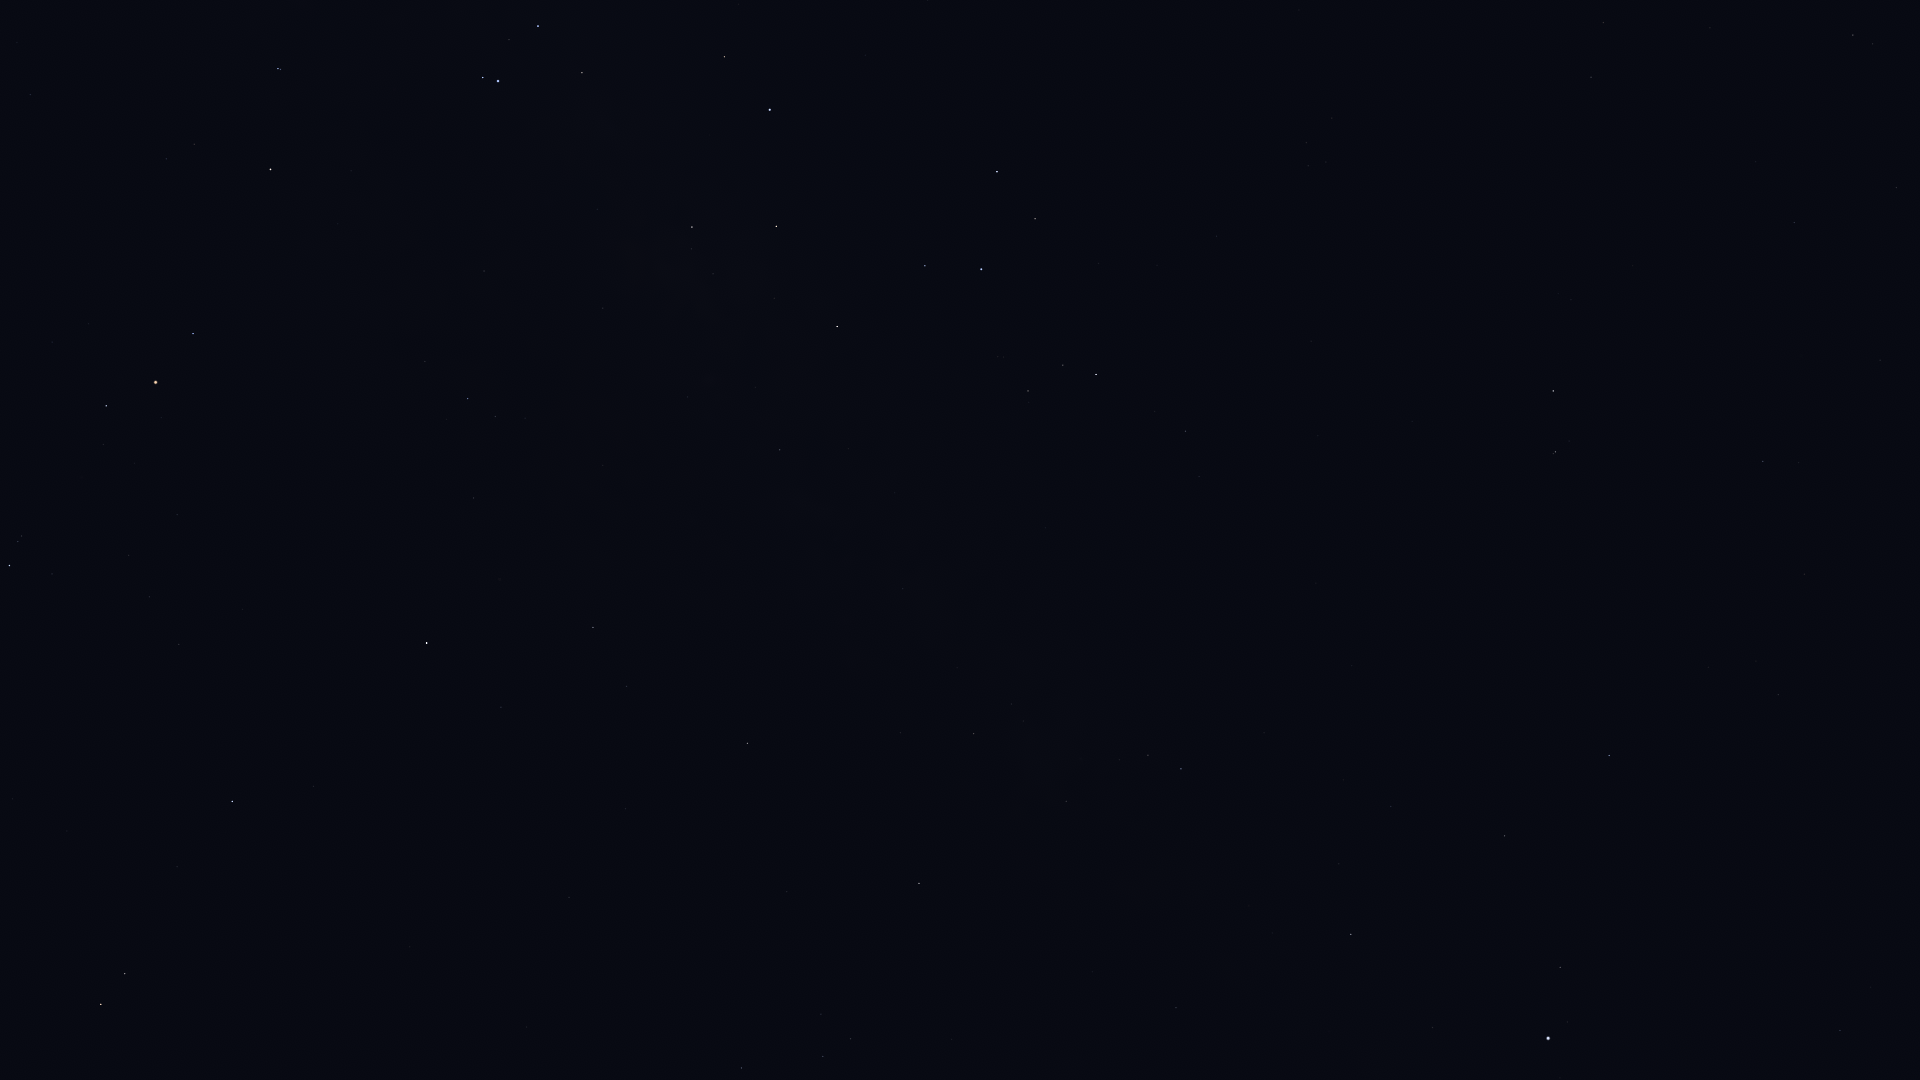

Values plotted in this chart, from the file beside it:
Star_ID, Name, X, Y
78820, Acrab, 9, 566
78970, HIP 78970, 34, 96
79374, Jabbah, 52, 574
79431, Sharjah, 57, 590
79593, Yed Prior, 101, 1004
79882, Yed Posterior, 125, 974
80112, Alniyat, 106, 406
80687, Timir, 168, 732
80763, Antares, 155, 382
81266, Paikauhale, 193, 334
82396, Larawag, 270, 169
82514, Xamidimura, 278, 69
82545, Pipirima, 280, 69
84012, Sabik, 426, 643
84405, Guniibuu, 425, 362
84880, HIP 84880, 501, 707
85696, Lesath, 483, 78
85755, HIP 85755, 525, 418
85927, Shaula, 498, 81
86263, HIP 86263, 593, 627
86565, HIP 86565, 626, 686
87072, HIP 87072, 603, 308
87261, Fuyue, 582, 73
88048, HIP 88048, 747, 743
88414, Pincoya, 685, 276
88635, Alnasl, 692, 227
88670, HIP 88670, 797, 770
89341, Polis, 780, 450
89931, Kaus Media, 776, 226
90004, Alasia, 873, 662
90185, Kaus Australis, 770, 110
90441, HIP 90441, 973, 951
90496, Kaus Borealis, 837, 327
90595, HIP 90595, 903, 589
91117, HIP 91117, 973, 734
92175, HIP 92175, 1066, 801
92202, HIP 92202, 1062, 778
92761, Ainalrami, 998, 357
92814, HIP 92814, 1045, 528
92855, Nunki, 981, 269
92895, Kaveh, 1173, 1010
92946, Alya, 1176, 1008
93085, HIP 93085, 1028, 391
93174, HIP 93174, 928, 0
93506, Ascella, 997, 172
93683, HIP 93683, 1063, 365
94141, Albaldah, 1096, 375
94645, Gumala, 1106, 289
94820, HIP 94820, 1155, 411
95124, Belel, 1140, 294
95168, HIP 95168, 1185, 431
95262, Sika, 1080, 66
96406, HIP 96406, 1214, 241
97649, Altair, 1548, 1038
97938, Libertas, 1567, 1022
98036, Alshain, 1560, 967
98066, Terebellum, 1308, 166
99711, Phoenicia, 1626, 749
99894, Chechia, 1680, 884
100064, Algedi, 1555, 452
... 8 more rows
